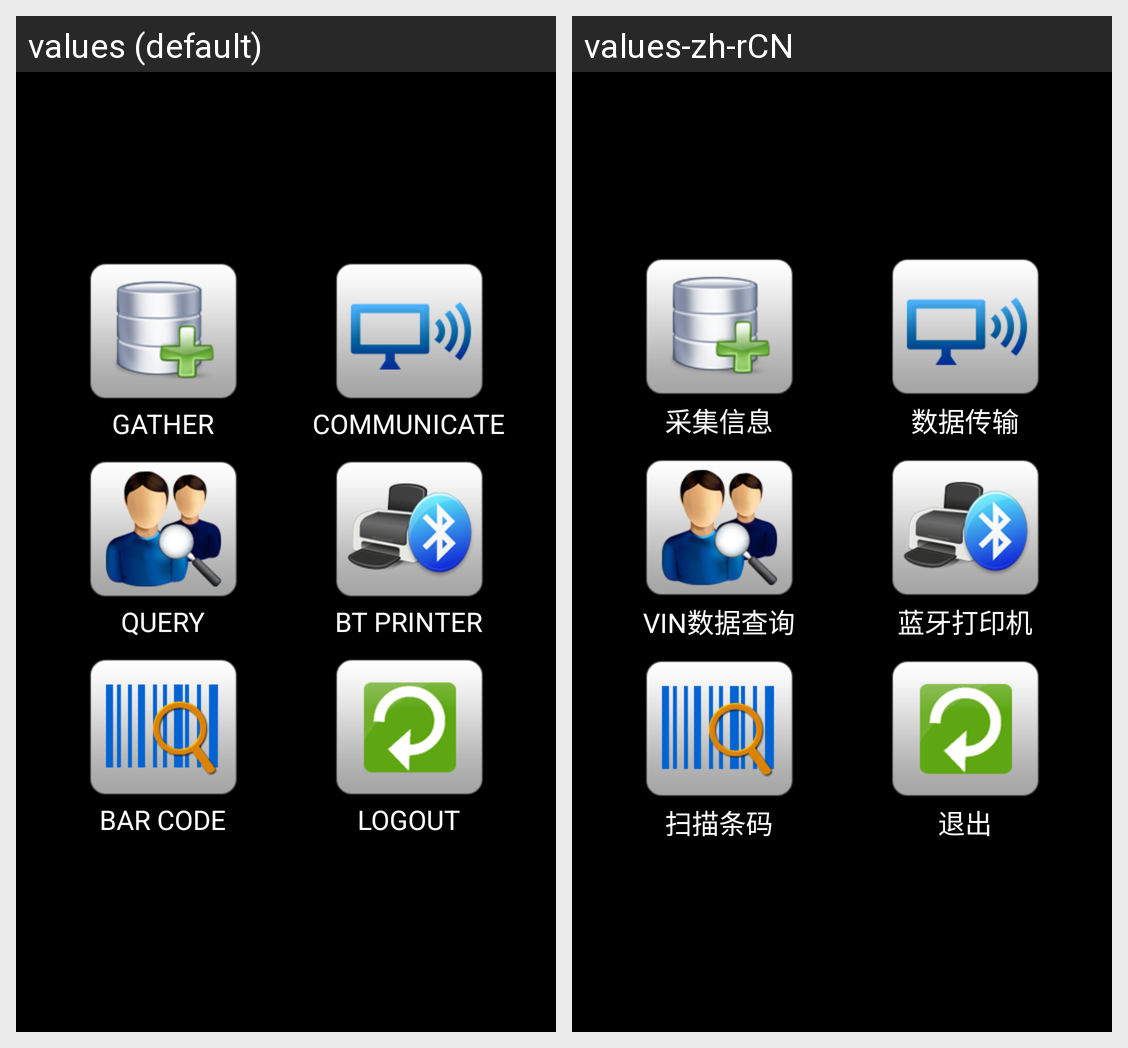

For this localized Android screen grid, give each drawn string resource with its value in every locale shown.
Android screen res/layout/activity_main.xml rendered under 2 locales, left to right: values (default), values-zh-rCN. Device: Nexus 5 (rendered at 1080×1920; each locale shown at half size, 540×960, under a caption strip naming it); theme android:Theme.NoTitleBar.
Strings drawn on this screen, with the default value and each locale's value (text and hints the layout hard-codes, and strings that could not be matched under every locale, appear in the picture but are not listed):

mainmenu_text_gather
  values: GATHER
  values-zh-rCN: 采集信息

mainmenu_text_querystate
  values: QUERY
  values-zh-rCN: VIN数据查询

adminmainmenu_text_scan
  values: BAR CODE
  values-zh-rCN: 扫描条码

adminmainmenu_text_datatransmit
  values: COMMUNICATE
  values-zh-rCN: 数据传输

adminmainmenu_text_BTPrinter
  values: BT PRINTER
  values-zh-rCN: 蓝牙打印机

adminmainmenu_text_exit
  values: LOGOUT
  values-zh-rCN: 退出
